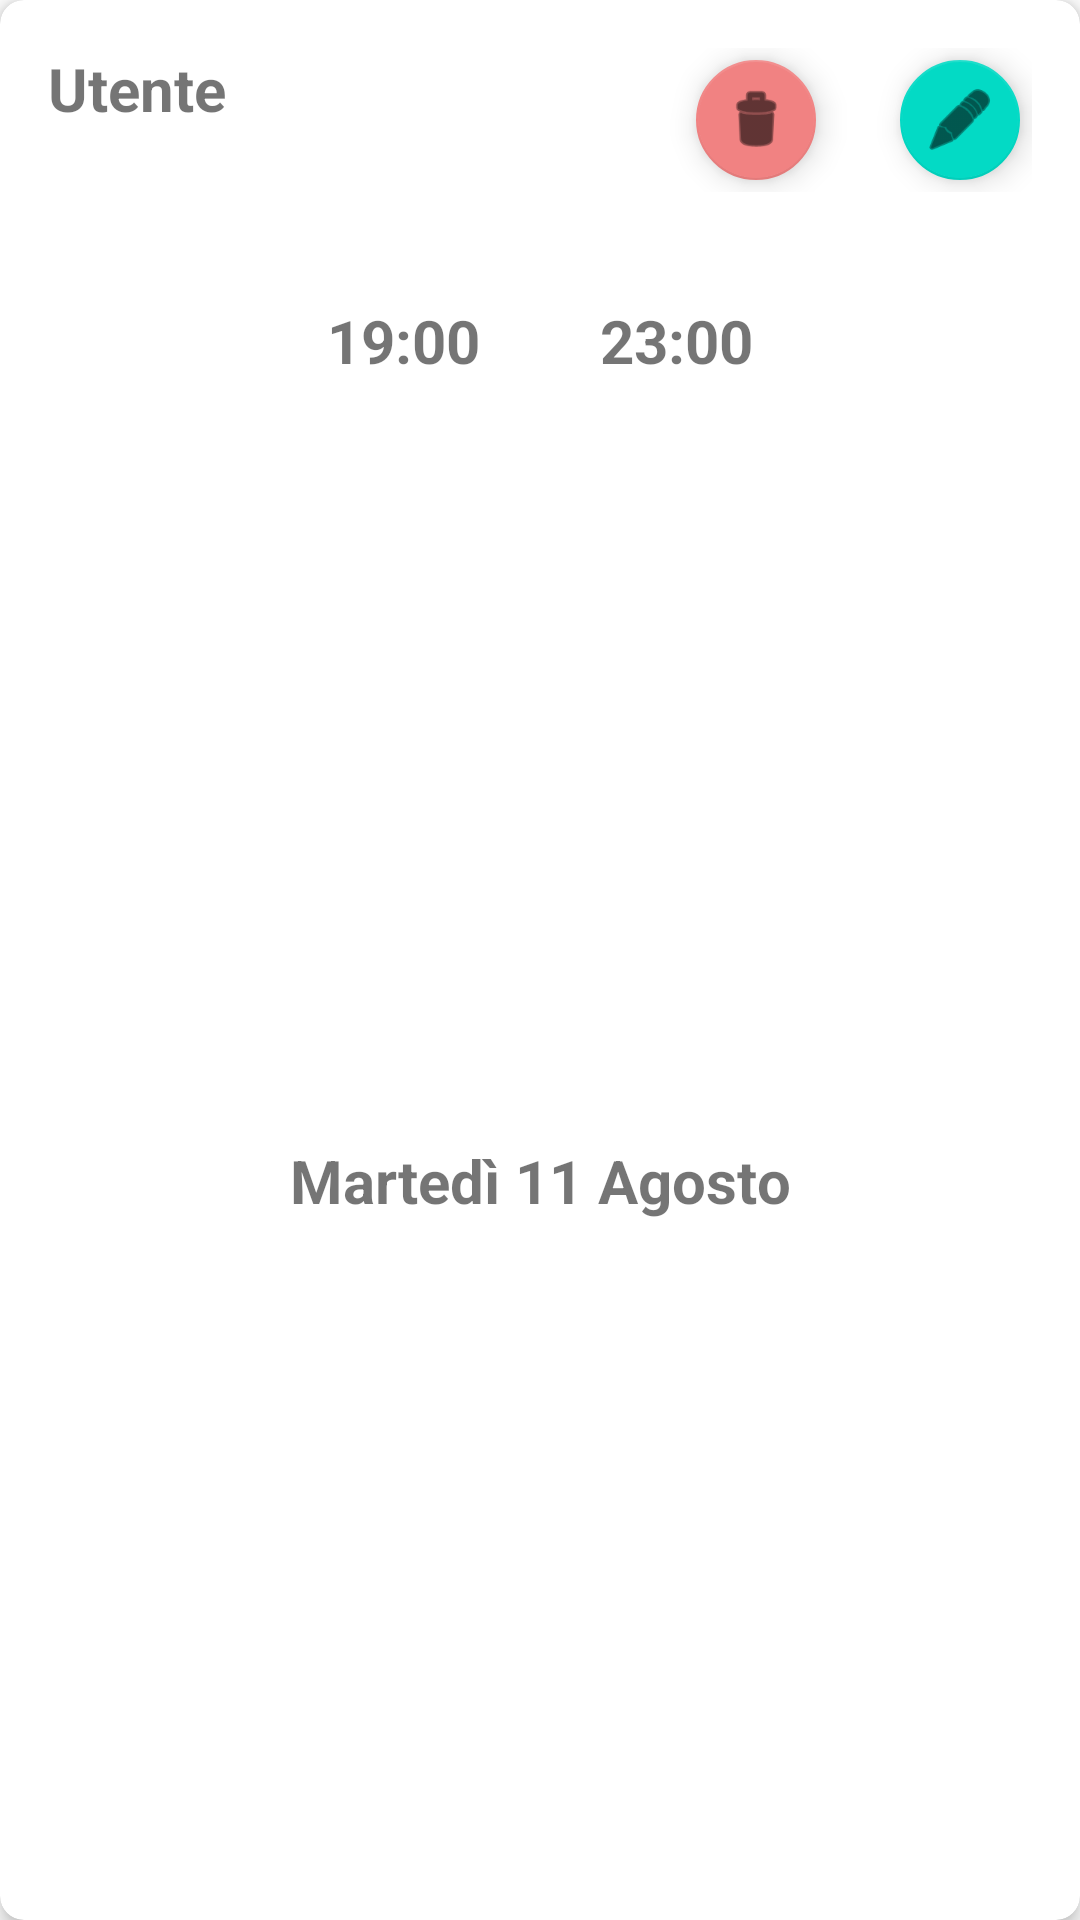

Layout XML and referenced resources for this Android screen:
<!-- AndroidManifest.xml: application theme Theme.WellBook_drawer -->
<!-- res/layout/fragment_reservation.xml -->
<?xml version="1.0" encoding="utf-8"?>
<androidx.cardview.widget.CardView xmlns:android="http://schemas.android.com/apk/res/android"
    xmlns:app="http://schemas.android.com/apk/res-auto"
    android:layout_width="match_parent"
    android:layout_height="wrap_content"
    android:layout_margin="8dp"
    app:cardElevation="4dp"
    app:cardCornerRadius="8dp">

    <LinearLayout
        android:layout_width="match_parent"
        android:layout_height="match_parent"
        android:orientation="vertical">

        <LinearLayout
            android:layout_width="match_parent"
            android:layout_height="wrap_content"
            android:orientation="horizontal"
            android:padding="16dp">

            <TextView
                android:id="@+id/tvUser"
                android:layout_width="0dp"
                android:layout_height="wrap_content"
                android:layout_weight="1"
                android:text="Utente"
                android:textSize="20sp"
                android:textStyle="bold" />

            <com.google.android.material.floatingactionbutton.FloatingActionButton
                android:id="@+id/fabDeleteReservation"
                android:layout_width="wrap_content"
                android:layout_height="wrap_content"
                android:layout_gravity="center|end"
                android:clickable="true"
                android:contentDescription="@string/delete"
                app:backgroundTint="#F18282"
                app:fabSize="mini"
                app:srcCompat="@android:drawable/ic_menu_delete" />

            <com.google.android.material.floatingactionbutton.FloatingActionButton
                android:id="@+id/fabEditReservation"
                android:layout_width="wrap_content"
                android:layout_height="wrap_content"
                android:layout_gravity="center|end"
                android:layout_marginLeft="20dp"
                android:clickable="true"
                android:contentDescription="@string/edit"
                app:fabSize="mini"
                app:srcCompat="@android:drawable/ic_menu_edit" />

        </LinearLayout>

        <LinearLayout
            android:layout_width="match_parent"
            android:layout_height="wrap_content"
            android:gravity="center_horizontal"
            android:orientation="horizontal"
            android:padding="0dp">

            <TextView
                android:id="@+id/tvStartTime"
                android:layout_width="wrap_content"
                android:layout_height="wrap_content"
                android:padding="20dp"
                android:text="19:00"
                android:textSize="20sp"
                android:textStyle="bold" />

            <TextView
                android:id="@+id/tvFinishTime"
                android:layout_width="wrap_content"
                android:layout_height="wrap_content"
                android:padding="20dp"
                android:text="23:00"
                android:textSize="20sp"
                android:textStyle="bold" />

        </LinearLayout>

        <TextView
            android:id="@+id/tvDay"
            android:layout_width="match_parent"
            android:layout_height="wrap_content"
            android:layout_weight="1"
            android:gravity="center"
            android:padding="20dp"
            android:text="Martedì 11 Agosto"
            android:textSize="20sp"
            android:textStyle="bold" />

    </LinearLayout>

</androidx.cardview.widget.CardView>
<!-- resources referenced by this layout -->
<resources>
  <string name="delete"> Elimina </string>
  <string name="edit"> Modifica </string>
  <style name="Theme.WellBook_drawer" parent="Theme.MaterialComponents.DayNight.DarkActionBar">
          
          <item name="colorPrimary">@color/purple_500</item>
          <item name="colorPrimaryVariant">@color/purple_700</item>
          <item name="colorOnPrimary">@color/white</item>
          
          <item name="colorSecondary">@color/teal_200</item>
          <item name="colorSecondaryVariant">@color/teal_700</item>
          <item name="colorOnSecondary">@color/black</item>
          
          <item name="android:statusBarColor">?attr/colorPrimaryVariant</item>
          
      </style>
  <!-- not gathered from this repository: default colours our renderer supplied (Android Studio template values) -->
  <color name="purple_500">#FF6200EE</color>
  <color name="purple_700">#FF3700B3</color>
  <color name="teal_200">#FF03DAC5</color>
  <color name="teal_700">#FF018786</color>
  <color name="black">#FF000000</color>
  <color name="white">#FFFFFFFF</color>
</resources>
